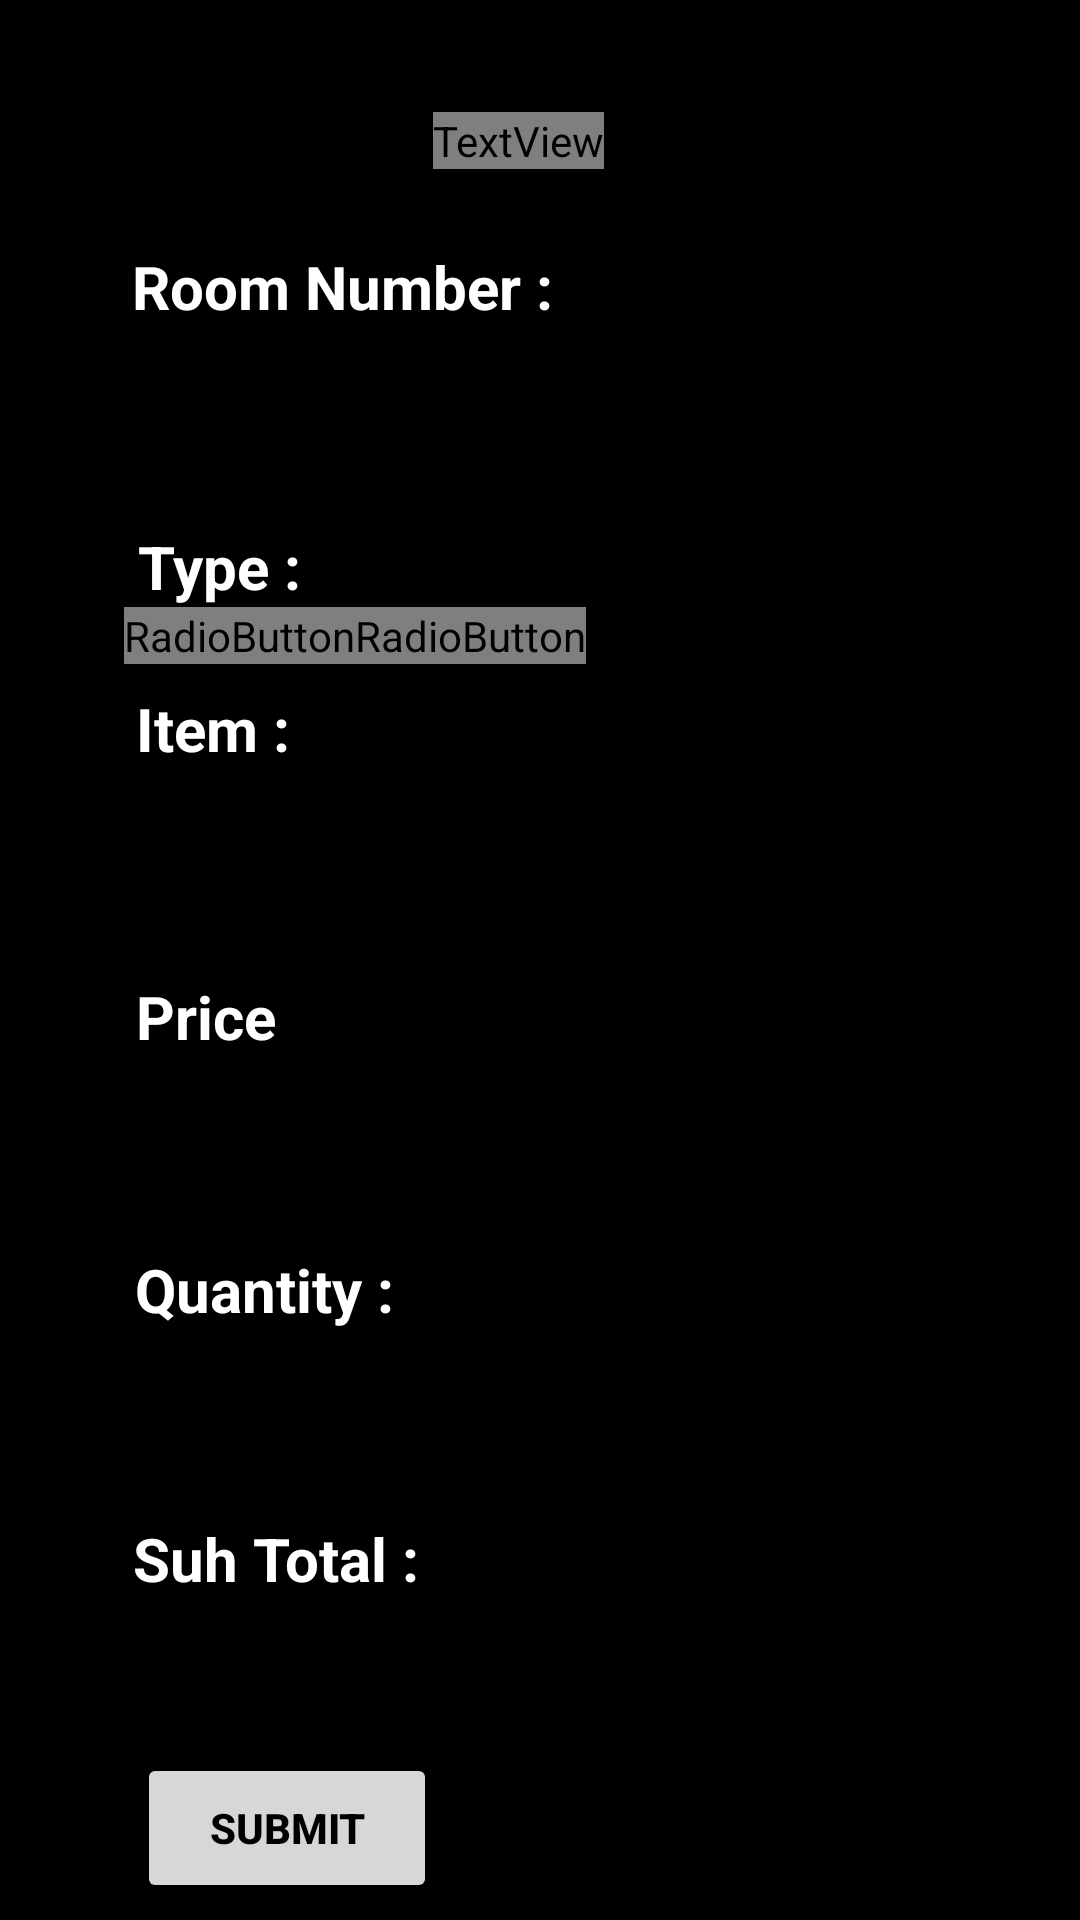

Produce the Android XML layout that renders to this screen, including the resource entries it uses.
<!-- AndroidManifest.xml: application theme Theme.LKS_Hotel_Mobile -->
<!-- res/layout/activity_fdcheck_out.xml -->
<?xml version="1.0" encoding="utf-8"?>
<androidx.constraintlayout.widget.ConstraintLayout xmlns:android="http://schemas.android.com/apk/res/android"
    xmlns:app="http://schemas.android.com/apk/res-auto"
    xmlns:tools="http://schemas.android.com/tools"
    android:layout_width="match_parent"
    android:layout_height="match_parent"
    tools:context=".FDCheckOut"
    android:background="@color/black">

    <TextView
        android:id="@+id/textViewup"
        android:layout_width="wrap_content"
        android:layout_height="wrap_content"
        android:text="Mini Bar"
        android:textColor="@color/yellow"
        android:textSize="30sp"
        android:textStyle="bold"
        app:layout_constraintBottom_toBottomOf="parent"
        app:layout_constraintEnd_toEndOf="parent"
        app:layout_constraintHorizontal_bias="0.476"
        app:layout_constraintStart_toStartOf="parent"
        app:layout_constraintTop_toTopOf="parent"
        app:layout_constraintVertical_bias="0.06" />

    <TextView
        android:id="@+id/textView1"
        android:layout_width="wrap_content"
        android:layout_height="wrap_content"
        android:text="Room Number :"
        android:textColor="@color/white"
        android:textSize="20sp"
        android:textStyle="bold"
        app:layout_constraintBottom_toBottomOf="parent"
        app:layout_constraintEnd_toEndOf="parent"
        app:layout_constraintHorizontal_bias="0.2"
        app:layout_constraintStart_toStartOf="parent"
        app:layout_constraintTop_toBottomOf="@+id/textViewup"
        app:layout_constraintVertical_bias="0.046" />

    <Spinner
        android:id="@+id/roomNumber"
        android:layout_width="100dp"
        android:layout_height="50dp"
        android:background="@drawable/spinner_custom"
        android:popupBackground="@color/black"
        app:layout_constraintBottom_toBottomOf="parent"
        app:layout_constraintEnd_toEndOf="parent"
        app:layout_constraintHorizontal_bias="0.17"
        app:layout_constraintStart_toStartOf="parent"
        app:layout_constraintTop_toBottomOf="@+id/textView1"
        app:layout_constraintVertical_bias="0.018"
        />

    <TextView
        android:id="@+id/textView2"
        android:layout_width="wrap_content"
        android:layout_height="wrap_content"
        android:text="Type :"
        android:textColor="@color/white"
        android:textSize="20sp"
        android:textStyle="bold"
        app:layout_constraintBottom_toBottomOf="parent"
        app:layout_constraintEnd_toEndOf="parent"
        app:layout_constraintHorizontal_bias="0.151"
        app:layout_constraintStart_toStartOf="parent"
        app:layout_constraintTop_toBottomOf="@+id/roomNumber"
        app:layout_constraintVertical_bias="0.017" />

    <RadioGroup
        android:id="@+id/radioGroup"
        android:layout_width="wrap_content"
        android:layout_height="wrap_content"
        android:orientation="horizontal"
        app:layout_constraintBottom_toBottomOf="parent"
        app:layout_constraintEnd_toEndOf="parent"
        app:layout_constraintHorizontal_bias="0.2"
        app:layout_constraintStart_toStartOf="parent"
        app:layout_constraintTop_toBottomOf="@+id/textView2"
        app:layout_constraintVertical_bias="0.0">

        <RadioButton
            android:id="@+id/food"
            android:layout_width="wrap_content"
            android:layout_height="wrap_content"
            android:text="Food"
            android:textColor="@color/yellow"
            android:textSize="17sp"
            android:textStyle="bold"
            tools:layout_editor_absoluteX="52dp"
            tools:layout_editor_absoluteY="206dp" />

        <RadioButton
            android:id="@+id/drink"
            android:layout_width="wrap_content"
            android:layout_height="wrap_content"
            android:text="Drink"
            android:textColor="@color/yellow"
            android:textSize="17sp"
            android:textStyle="bold"
            tools:layout_editor_absoluteX="127dp"
            tools:layout_editor_absoluteY="207dp" />

    </RadioGroup>

    <TextView
        android:id="@+id/textView3"
        android:layout_width="56dp"
        android:layout_height="23dp"
        android:text="Item :"
        android:textColor="@color/white"
        android:textSize="20sp"
        android:textStyle="bold"
        app:layout_constraintBottom_toBottomOf="parent"
        app:layout_constraintEnd_toEndOf="parent"
        app:layout_constraintHorizontal_bias="0.149"
        app:layout_constraintStart_toStartOf="parent"
        app:layout_constraintTop_toBottomOf="@+id/radioGroup"
        app:layout_constraintVertical_bias="0.02" />

    <Spinner
        android:id="@+id/item"
        android:layout_width="300dp"
        android:layout_height="50dp"
        android:background="@drawable/spinner_custom"
        android:popupBackground="@color/black"
        app:layout_constraintBottom_toBottomOf="parent"
        app:layout_constraintEnd_toEndOf="parent"
        app:layout_constraintHorizontal_bias="0.495"
        app:layout_constraintStart_toStartOf="parent"
        app:layout_constraintTop_toBottomOf="@+id/textView3"
        app:layout_constraintVertical_bias="0.034" />

    <TextView
        android:id="@+id/textView4"
        android:layout_width="56dp"
        android:layout_height="23dp"
        android:text="Price :"
        android:textColor="@color/white"
        android:textSize="20sp"
        android:textStyle="bold"
        app:layout_constraintBottom_toBottomOf="parent"
        app:layout_constraintEnd_toEndOf="parent"
        app:layout_constraintHorizontal_bias="0.149"
        app:layout_constraintStart_toStartOf="parent"
        app:layout_constraintTop_toBottomOf="@+id/item"
        app:layout_constraintVertical_bias="0.038" />

    <EditText
        android:id="@+id/price"
        android:layout_width="300dp"
        android:layout_height="50dp"
        android:background="@drawable/edit_textt_custom"
        android:padding="10dp"
        android:textColor="@color/white"
        android:textSize="18sp"
        app:layout_constraintBottom_toBottomOf="parent"
        app:layout_constraintEnd_toEndOf="parent"
        app:layout_constraintHorizontal_bias="0.477"
        app:layout_constraintStart_toStartOf="parent"
        app:layout_constraintTop_toBottomOf="@+id/textView4"
        app:layout_constraintVertical_bias="0.025"
        android:editable="false"/>

    <TextView
        android:id="@+id/textView5"
        android:layout_width="wrap_content"
        android:layout_height="wrap_content"
        android:text="Quantity :"
        android:textColor="@color/white"
        android:textSize="20sp"
        android:textStyle="bold"
        app:layout_constraintBottom_toBottomOf="parent"
        app:layout_constraintEnd_toEndOf="parent"
        app:layout_constraintHorizontal_bias="0.164"
        app:layout_constraintStart_toStartOf="parent"
        app:layout_constraintTop_toBottomOf="@+id/price"
        app:layout_constraintVertical_bias="0.057" />

    <EditText
        android:id="@+id/qty"
        android:layout_width="150dp"
        android:layout_height="50dp"
        android:background="@drawable/edit_textt_custom"
        android:padding="10dp"
        android:textColor="@color/white"
        android:textSize="18sp"
        android:inputType="number"
        app:layout_constraintBottom_toBottomOf="parent"
        app:layout_constraintEnd_toEndOf="parent"
        app:layout_constraintHorizontal_bias="0.203"
        app:layout_constraintStart_toStartOf="parent"
        app:layout_constraintTop_toBottomOf="@+id/textView5"
        app:layout_constraintVertical_bias="0.038" />

    <TextView
        android:id="@+id/textView6"
        android:layout_width="wrap_content"
        android:layout_height="wrap_content"
        android:text="Suh Total :"
        android:textColor="@color/white"
        android:textSize="20sp"
        android:textStyle="bold"
        app:layout_constraintBottom_toBottomOf="parent"
        app:layout_constraintEnd_toEndOf="parent"
        app:layout_constraintHorizontal_bias="0.168"
        app:layout_constraintStart_toStartOf="parent"
        app:layout_constraintTop_toBottomOf="@+id/qty"
        app:layout_constraintVertical_bias="0.061" />

    <EditText
        android:id="@+id/subtotal"
        android:layout_width="300dp"
        android:layout_height="50dp"
        android:background="@drawable/edit_textt_custom"
        android:textColor="@color/white"
        android:textSize="18sp"
        android:padding="10dp"
        app:layout_constraintBottom_toBottomOf="parent"
        app:layout_constraintEnd_toEndOf="parent"
        app:layout_constraintHorizontal_bias="0.486"
        app:layout_constraintStart_toStartOf="parent"
        app:layout_constraintTop_toBottomOf="@+id/textView6"
        app:layout_constraintVertical_bias="0.0"
        android:editable="false"/>

    <Button
        android:id="@+id/btnSub"
        android:layout_width="100dp"
        android:layout_height="50dp"
        app:layout_constraintBottom_toBottomOf="parent"
        app:layout_constraintEnd_toEndOf="parent"
        app:layout_constraintHorizontal_bias="0.176"
        app:layout_constraintStart_toStartOf="parent"
        app:layout_constraintTop_toBottomOf="@+id/subtotal"
        app:layout_constraintVertical_bias="0.172"
        android:text="Submit"
        android:textColor="@color/black"
        android:textStyle="bold"/>

</androidx.constraintlayout.widget.ConstraintLayout>
<!-- resources referenced by this layout -->
<resources>
  <!-- drawable edit_textt_custom (drawable) -->
  <?xml version="1.0" encoding="utf-8"?>
  <selector xmlns:android="http://schemas.android.com/apk/res/android">
      <item android:state_enabled="true" android:state_focused="true">
          <shape android:shape="rectangle">
              <solid android:color="@color/black"/>
              <corners android:radius="5sp"/>
              <stroke android:color="@color/yellow" android:width="1dp"/>
          </shape>
      </item>
  
      <item android:state_enabled="true">
          <shape android:shape="rectangle">
              <solid android:color="@color/black"/>
              <corners android:radius="5sp"/>
              <stroke android:color="@color/yellow" android:width="1dp"/>
          </shape>
      </item>
  </selector>
  <!-- drawable spinner_custom (drawable) -->
  <?xml version="1.0" encoding="utf-8"?>
  <selector xmlns:android="http://schemas.android.com/apk/res/android">
  
      <item><layer-list>
          <item><shape>
              <solid
                  android:color="@color/black">
              </solid>
  
              <corners android:radius="3dp" />
  
              <padding
                  android:bottom="10dp"
                  android:left="10dp"
                  android:right="10dp"
                  android:top="10dp" />
              <stroke
                  android:width="2dp"
                  android:color="@color/yellow"/>
          </shape></item>
      </layer-list></item>
  
  </selector>
  <style name="Theme.LKS_Hotel_Mobile" parent="Theme.MaterialComponents.DayNight.NoActionBar">
          
          <item name="colorPrimary">@color/yellow</item>
          <item name="colorPrimaryVariant">@color/black</item>
          <item name="colorOnPrimary">@color/white</item>
          
          <item name="colorSecondary">@color/teal_200</item>
          <item name="colorSecondaryVariant">@color/teal_700</item>
          <item name="colorOnSecondary">@color/black</item>
          
          <item name="android:statusBarColor">?attr/colorPrimaryVariant</item>
          
      </style>
  <!-- not gathered from this repository: default colours our renderer supplied (Android Studio template values) -->
  <color name="teal_200">#FF03DAC5</color>
  <color name="teal_700">#FF018786</color>
  <color name="black">#FF000000</color>
  <color name="white">#FFFFFFFF</color>
</resources>
